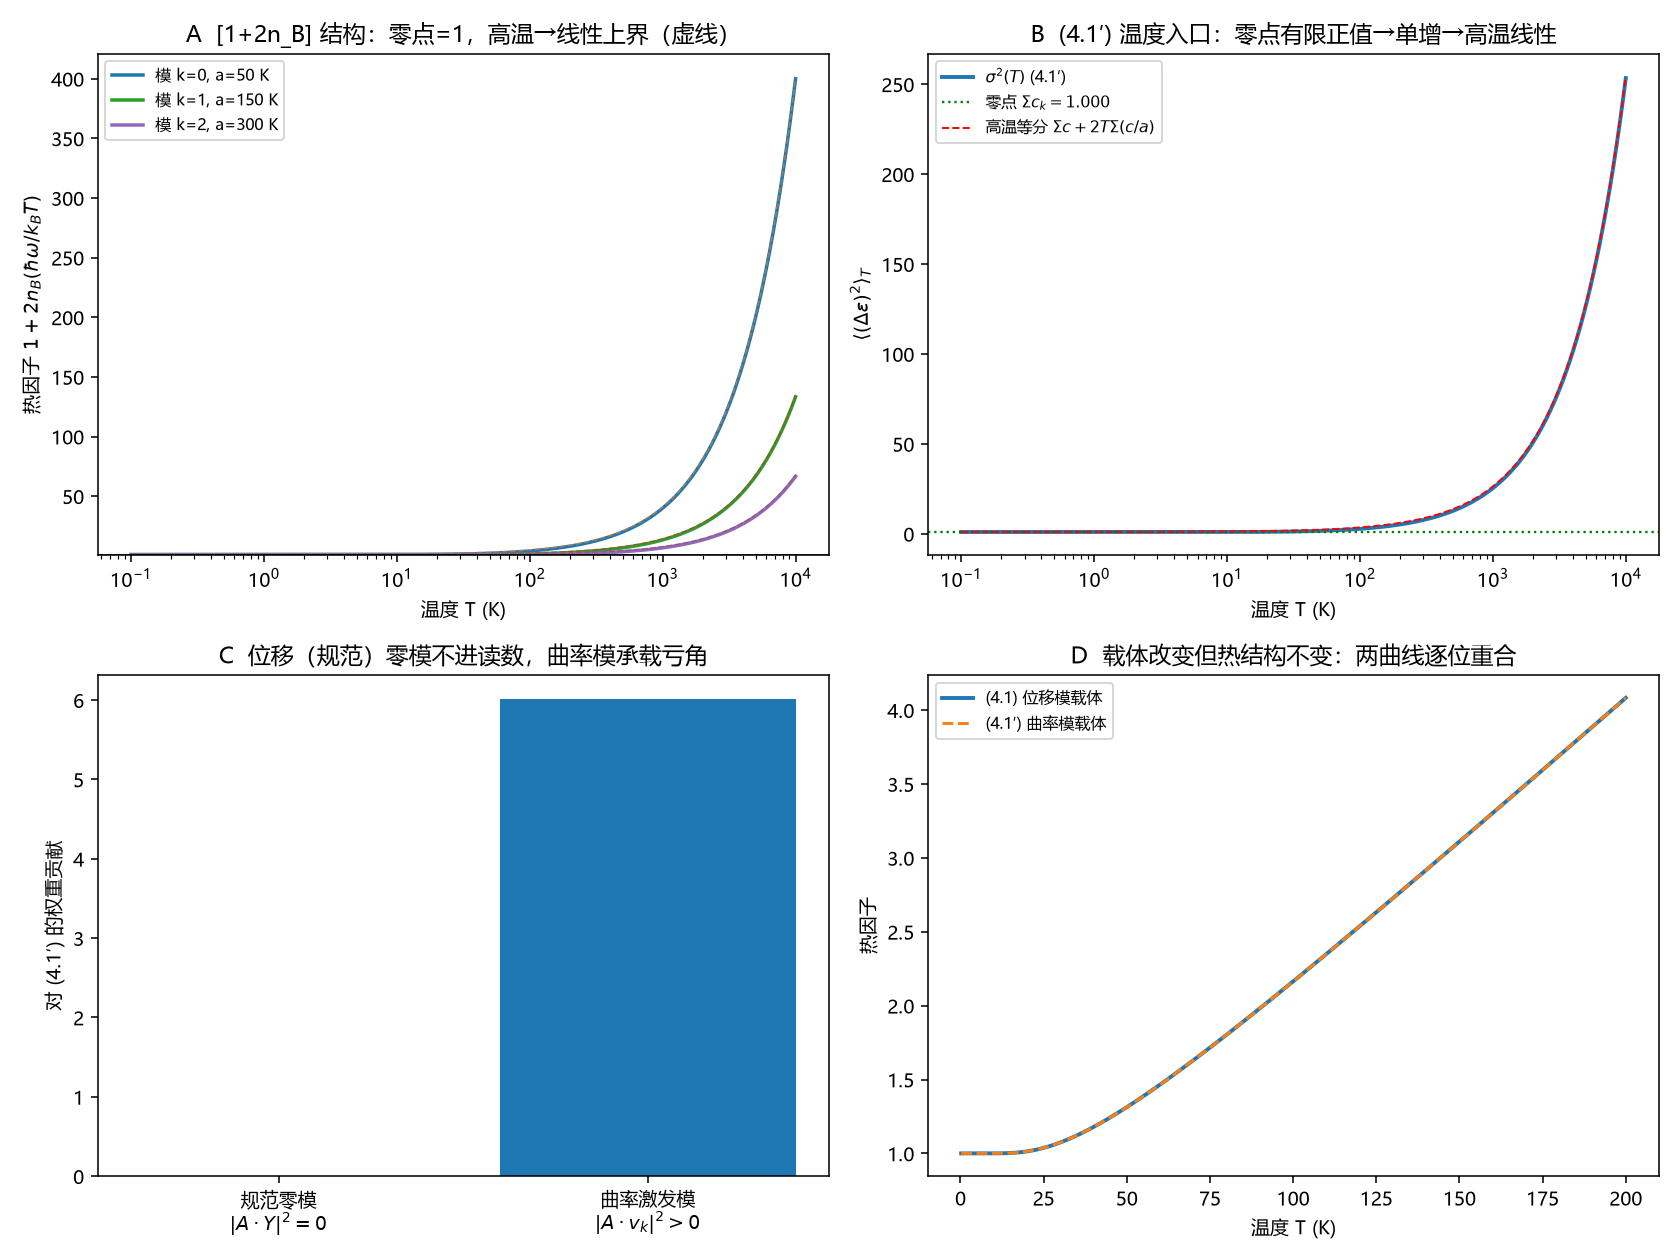

The data file committed next to this chart (first rows):
T, sigma2, F_k0, F_k1, F_k2, upper_k0
0.1, 1, 1, 1, 1, 1.004
0.1019, 1, 1, 1, 1, 1.004
0.1039, 1, 1, 1, 1, 1.004
0.1059, 1, 1, 1, 1, 1.004
0.108, 1, 1, 1, 1, 1.004
0.1101, 1, 1, 1, 1, 1.004
0.1122, 1, 1, 1, 1, 1.004
0.1144, 1, 1, 1, 1, 1.005
0.1166, 1, 1, 1, 1, 1.005
0.1189, 1, 1, 1, 1, 1.005
0.1212, 1, 1, 1, 1, 1.005
0.1235, 1, 1, 1, 1, 1.005
0.1259, 1, 1, 1, 1, 1.005
0.1284, 1, 1, 1, 1, 1.005
0.1309, 1, 1, 1, 1, 1.005
0.1334, 1, 1, 1, 1, 1.005
0.136, 1, 1, 1, 1, 1.005
0.1386, 1, 1, 1, 1, 1.006
0.1413, 1, 1, 1, 1, 1.006
0.1441, 1, 1, 1, 1, 1.006
0.1469, 1, 1, 1, 1, 1.006
0.1497, 1, 1, 1, 1, 1.006
0.1526, 1, 1, 1, 1, 1.006
0.1556, 1, 1, 1, 1, 1.006
0.1586, 1, 1, 1, 1, 1.006
0.1617, 1, 1, 1, 1, 1.006
0.1648, 1, 1, 1, 1, 1.007
0.168, 1, 1, 1, 1, 1.007
0.1713, 1, 1, 1, 1, 1.007
0.1746, 1, 1, 1, 1, 1.007
0.178, 1, 1, 1, 1, 1.007
0.1815, 1, 1, 1, 1, 1.007
0.185, 1, 1, 1, 1, 1.007
0.1886, 1, 1, 1, 1, 1.008
0.1922, 1, 1, 1, 1, 1.008
0.196, 1, 1, 1, 1, 1.008
0.1998, 1, 1, 1, 1, 1.008
0.2036, 1, 1, 1, 1, 1.008
0.2076, 1, 1, 1, 1, 1.008
0.2116, 1, 1, 1, 1, 1.008
0.2157, 1, 1, 1, 1, 1.009
0.2199, 1, 1, 1, 1, 1.009
0.2242, 1, 1, 1, 1, 1.009
0.2285, 1, 1, 1, 1, 1.009
0.233, 1, 1, 1, 1, 1.009
0.2375, 1, 1, 1, 1, 1.009
0.2421, 1, 1, 1, 1, 1.01
0.2468, 1, 1, 1, 1, 1.01
0.2516, 1, 1, 1, 1, 1.01
0.2565, 1, 1, 1, 1, 1.01
0.2614, 1, 1, 1, 1, 1.01
0.2665, 1, 1, 1, 1, 1.011
0.2717, 1, 1, 1, 1, 1.011
0.277, 1, 1, 1, 1, 1.011
0.2823, 1, 1, 1, 1, 1.011
0.2878, 1, 1, 1, 1, 1.012
0.2934, 1, 1, 1, 1, 1.012
0.2991, 1, 1, 1, 1, 1.012
0.3049, 1, 1, 1, 1, 1.012
0.3108, 1, 1, 1, 1, 1.012
... 540 more rows
